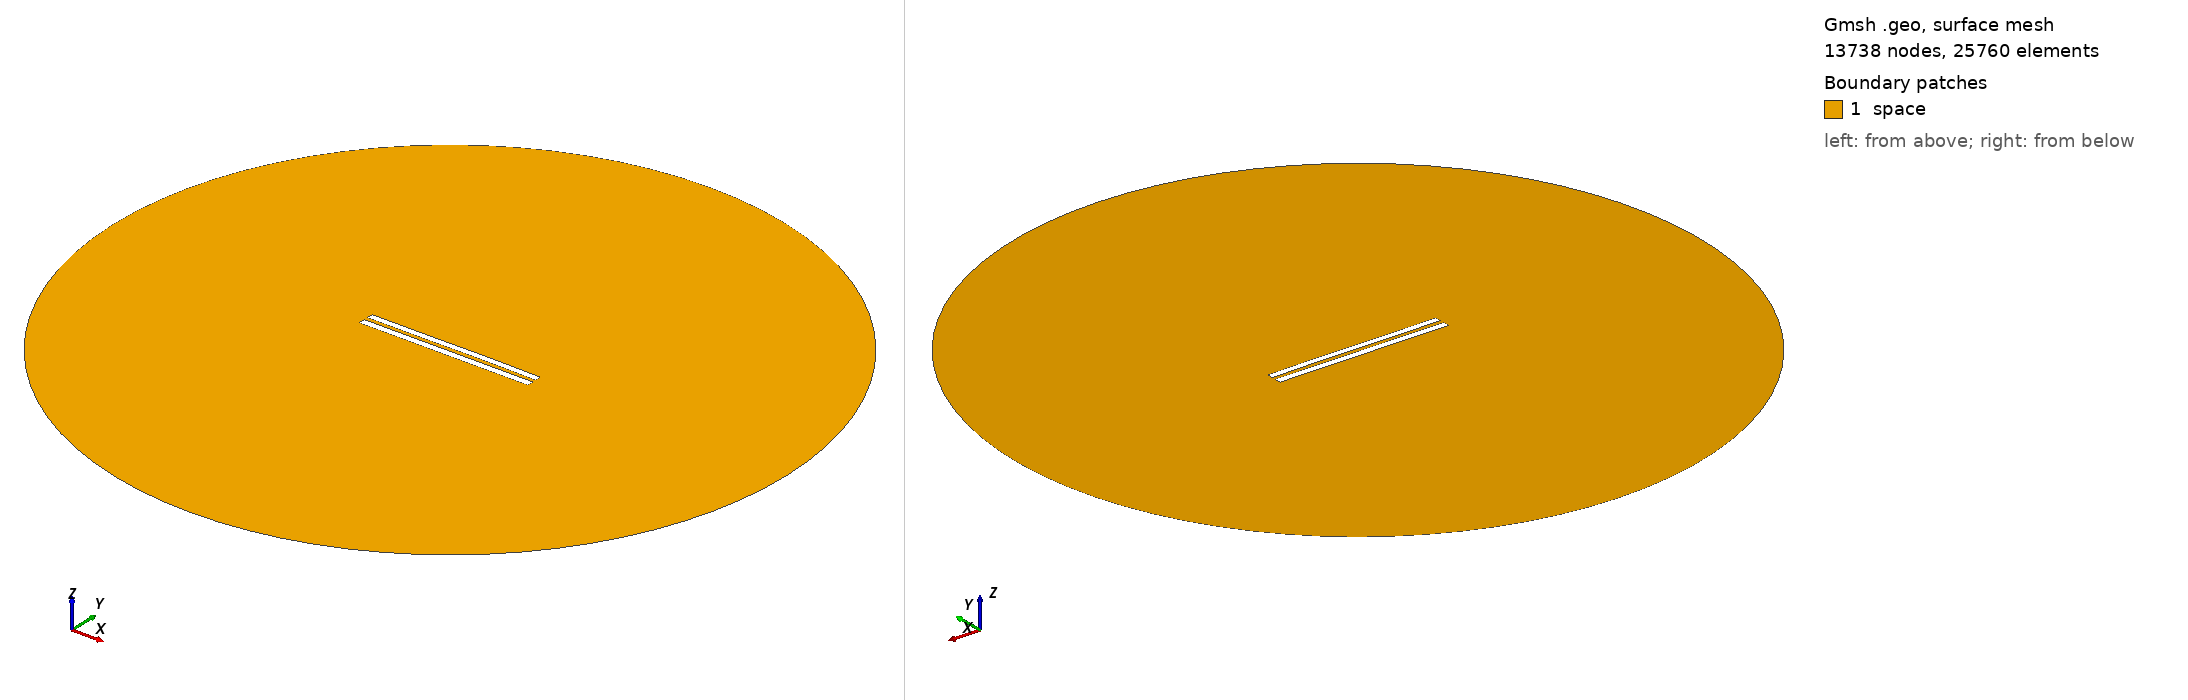

Gmsh geometry script, surface-meshed: 13738 nodes, 25760 surface elements. Boundary patches (legend numbers): 1 space. Left view from above one corner, right view from below the opposite corner. Legend entries are the model's physical surfaces. The drawing asked Gmsh for element sizes between 1% and 20% of the model's largest extent; the script's own settings can give other sizes.

=== 5958.geo (drawn) ===
//---------------------------------------
// Geometry kernel
//---------------------------------------

SetFactory("OpenCASCADE");



//---------------------------------------
// Parameters of the geometry
//---------------------------------------

// Overetch of the upper plate
overetch = 0.125;

// Distance between the plates
distance = 2.5;

// Discretization over the x axis (for the deformation)
nx = 50; 

// Length of the plate
L = 100 - overetch; 

// Number of modes
n = 4; 

// 1st mode coefficient
coeff(1) = 0.0;
beta(1) = 0.596864 * 3.1415926535 / L;

// 2nd mode coefficient
coeff(2) = 0.07499999999999998;
beta(2) = 1.49418 * 3.1415926535 / L;

// 3rd mode coefficient
coeff(3) = -0.075;
beta(3) = 2.50025 * 3.1415926535 / L;

// 4th mode coefficient
coeff(4) = 0.0;
beta(4) = 3.49999 * 3.1415926535 / L;



//---------------------------------------
// Upper plate (deformed rectangle)
//---------------------------------------

// Coordiantes of the upper plate
xmin = -50;
xmax = 50 - overetch;

// Height of the upper plate
yheight = 4 - 2 * overetch;

// Indexes of the points
UpperID[] = {};
LowerID[] = {};
LeftID[] = {};
RightID[] = {};

// Point index
p = 1;

// Horizontal edges
For i In {1:nx}
    x = xmin + (i-1)*(xmax - xmin)/(nx-1);

    y_bottom = distance / 2 + overetch;
    For j In {1:n}
        C = (Cosh(beta(j)*L) + Cos(beta(j)*L)) / (Sinh(beta(j)*L) + Sin(beta(j)*L));
        y_bottom  = y_bottom + coeff(j) * (Cosh(beta(j)*(x+50)) - Cos(beta(j)*(x+50)) - C * (Sinh(beta(j)*(x+50)) - Sin(beta(j)*(x+50))));
    EndFor

    y_top = y_bottom + yheight;

    Point(p) = {x, y_top, 0, 1.0};
    UpperID[i] = p;
    p = p + 1;

    Point(p) = {x, y_bottom, 0, 1.0};
    LowerID[i] = p;
    p = p + 1;
EndFor

// Create point lists
UpperPts[] = {}; LowerPts[] = {};
For i In {1:nx}
  UpperPts[] += {UpperID[i]};
  LowerPts[] += {LowerID[i]};
EndFor

// Build splines
Spline(1) = {UpperPts[]};
Spline(2) = {LowerPts[]};
Line(3) = {LowerPts[nx-1], UpperPts[nx-1]};
Line(4) = {LowerPts[0], UpperPts[0]};

// Build the plane surface
Curve Loop(1) = {2, 3, -1, -4};
Plane Surface(1) = {1};



//---------------------------------------
// Lower plate (rectangle)
//---------------------------------------

// Vertices
Point(1001) = {-50, -1, 0, 1.0};
Point(1002) = { 50, -1, 0, 1.0};
Point(1003) = { 50,  -5, 0, 1.0};
Point(1004) = {-50,  -5, 0, 1.0};

// Edges
Line(5) = {1001, 1002};
Line(6) = {1002, 1003};
Line(7) = {1003, 1004};
Line(8) = {1004, 1001};

// Plane surface
Line Loop(2) = {5, 6, 7, 8};
Plane Surface(2) = {2}; 



//---------------------------------------
// Outer (fictious) boundary
//---------------------------------------

// Points
Point(1005) = {0, 0, 0};       // Center
Point(1006) = {200, 0, 0};     // Start point
Point(1007) = {0, 200, 0};     // 90 degrees
Point(1008) = {-200, 0, 0};    // 180 degrees
Point(1009) = {0, -200, 0};    // 270 degrees

// Circle arcs (each needs start, center, end)
Circle(9) = {1006, 1005, 1007};
Circle(10) = {1007, 1005, 1008};
Circle(11) = {1008, 1005, 1009};
Circle(12) = {1009, 1005, 1006};

// Plane surface for the entire domain
Curve Loop(3) = {9, 10, 11, 12};
Surface(3) = {3};

// Subtract the plates from the whole domain to obtain the actual domain where we want to solve the equations
BooleanDifference{ Surface{3}; Delete; }{ Surface{1}; Surface{2}; Delete; }




//---------------------------------------
// Transfinite Lines/Curves
//---------------------------------------

// Set the number of points on the boundaries
r = 7;

// Plates
Transfinite Curve {1, 2} = 50*r Using Progression 1;
Transfinite Curve {3, 4} = 2*r Using Progression 1;
Transfinite Line {5, 7} = 50*r Using Progression 1;
Transfinite Line {6, 8} = 2*r Using Progression 1;

// Outer boundary
Transfinite Line {9, 10, 11, 12} = 20 Using Progression 1;



//---------------------------------------
// Physical groups
//---------------------------------------                

// Physical curves (boundaries)
Physical Line("force_segment", 10) = {2};
Physical Line("upper_plate", 11) = {1, 3, 4};
Physical Line("lower_plate", 12) = {5, 6, 7, 8};
Physical Line("boundary", 20) = {9, 10, 11, 12};

// Physical Surfaces
Physical Surface("space", 30) = {3};



//---------------------------------------
// 6. Generate the Mesh
//---------------------------------------

// 2D mesh generation
Mesh 2;
